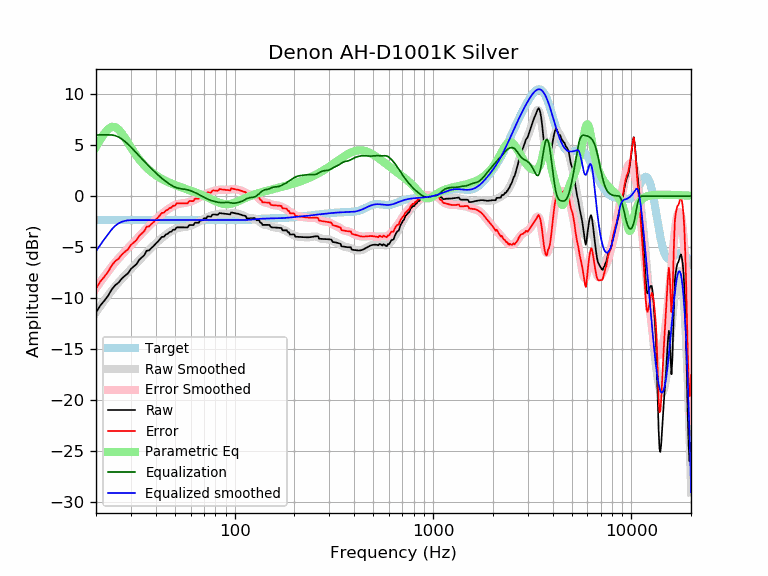

The table this chart was drawn from, first rows:
frequency, raw, error, smoothed, error_smoothed, equalization, parametric_eq, equalized_raw, equalized_smoothed, target
20, -11.42, -9.06, -11.38, -9.03, 6.00, 4.83, -5.42, -5.38, -2.35
21, -10.74, -8.39, -10.79, -8.44, 6.00, 5.51, -4.74, -4.79, -2.35
22, -10.27, -7.92, -10.24, -7.89, 6.00, 6.12, -4.27, -4.24, -2.35
23, -9.78, -7.43, -9.74, -7.38, 6.00, 6.57, -3.78, -3.74, -2.35
24, -9.15, -6.80, -9.27, -6.91, 6.00, 6.79, -3.15, -3.27, -2.35
25, -8.73, -6.38, -8.84, -6.49, 5.93, 6.77, -2.80, -2.91, -2.35
26, -8.47, -6.12, -8.45, -6.10, 5.79, 6.53, -2.68, -2.66, -2.35
27, -8.08, -5.73, -8.10, -5.75, 5.59, 6.14, -2.49, -2.51, -2.35
28, -7.81, -5.46, -7.77, -5.42, 5.35, 5.69, -2.46, -2.42, -2.35
29, -7.57, -5.22, -7.46, -5.11, 5.09, 5.22, -2.48, -2.37, -2.35
30, -7.14, -4.79, -7.16, -4.81, 4.81, 4.76, -2.33, -2.35, -2.35
31, -6.89, -4.54, -6.87, -4.52, 4.52, 4.34, -2.38, -2.35, -2.35
32, -6.68, -4.32, -6.58, -4.23, 4.23, 3.96, -2.45, -2.35, -2.35
33, -6.25, -3.90, -6.30, -3.95, 3.95, 3.61, -2.30, -2.35, -2.35
34, -6.01, -3.66, -6.03, -3.68, 3.68, 3.31, -2.33, -2.35, -2.35
35, -5.79, -3.44, -5.77, -3.41, 3.41, 3.03, -2.38, -2.35, -2.35
36, -5.35, -3.00, -5.52, -3.16, 3.16, 2.79, -2.19, -2.35, -2.35
37, -5.32, -2.97, -5.28, -2.93, 2.93, 2.58, -2.40, -2.35, -2.35
38, -5.09, -2.73, -5.05, -2.70, 2.70, 2.38, -2.38, -2.35, -2.35
39, -4.91, -2.56, -4.84, -2.49, 2.49, 2.21, -2.42, -2.35, -2.35
40, -4.66, -2.30, -4.64, -2.29, 2.29, 2.06, -2.37, -2.35, -2.35
41, -4.46, -2.11, -4.44, -2.09, 2.09, 1.92, -2.37, -2.35, -2.35
42, -4.23, -1.87, -4.26, -1.91, 1.91, 1.80, -2.32, -2.35, -2.35
43, -3.99, -1.64, -4.09, -1.74, 1.74, 1.68, -2.25, -2.35, -2.35
44, -3.99, -1.64, -3.93, -1.58, 1.58, 1.58, -2.41, -2.35, -2.35
45, -3.76, -1.40, -3.78, -1.43, 1.43, 1.48, -2.32, -2.35, -2.35
46, -3.69, -1.34, -3.65, -1.30, 1.30, 1.39, -2.39, -2.35, -2.35
47, -3.52, -1.17, -3.52, -1.17, 1.17, 1.31, -2.35, -2.35, -2.35
48, -3.48, -1.12, -3.41, -1.06, 1.06, 1.23, -2.41, -2.35, -2.35
49, -3.29, -0.94, -3.32, -0.96, 0.96, 1.16, -2.33, -2.35, -2.35
50, -3.29, -0.94, -3.24, -0.88, 0.88, 1.09, -2.41, -2.35, -2.35
51, -3.06, -0.71, -3.17, -0.82, 0.82, 1.03, -2.24, -2.35, -2.35
52, -3.06, -0.71, -3.12, -0.77, 0.77, 0.97, -2.29, -2.35, -2.35
53, -3.06, -0.71, -3.09, -0.74, 0.74, 0.91, -2.33, -2.35, -2.35
54, -3.06, -0.71, -3.06, -0.71, 0.71, 0.85, -2.35, -2.35, -2.35
55, -3.07, -0.71, -3.04, -0.69, 0.69, 0.80, -2.37, -2.35, -2.35
56, -3.07, -0.71, -3.02, -0.67, 0.67, 0.75, -2.39, -2.35, -2.35
57, -3.07, -0.71, -3.00, -0.65, 0.65, 0.69, -2.42, -2.35, -2.35
58, -3.07, -0.71, -2.97, -0.62, 0.62, 0.64, -2.45, -2.35, -2.35
59, -2.84, -0.49, -2.93, -0.58, 0.58, 0.59, -2.26, -2.35, -2.35
60, -2.84, -0.49, -2.88, -0.53, 0.53, 0.54, -2.31, -2.35, -2.35
61, -2.84, -0.49, -2.82, -0.47, 0.47, 0.49, -2.37, -2.35, -2.35
62, -2.84, -0.49, -2.77, -0.41, 0.41, 0.44, -2.43, -2.35, -2.35
63, -2.61, -0.26, -2.70, -0.35, 0.35, 0.39, -2.26, -2.35, -2.35
64, -2.61, -0.26, -2.64, -0.29, 0.29, 0.34, -2.32, -2.35, -2.35
65, -2.61, -0.25, -2.57, -0.22, 0.22, 0.29, -2.38, -2.35, -2.35
66, -2.60, -0.25, -2.51, -0.16, 0.16, 0.24, -2.45, -2.35, -2.35
67, -2.37, -0.02, -2.44, -0.09, 0.09, 0.19, -2.29, -2.35, -2.35
68, -2.38, -0.03, -2.37, -0.02, 0.02, 0.14, -2.36, -2.35, -2.35
69, -2.36, -0.01, -2.31, 0.04, -0.04, 0.09, -2.40, -2.35, -2.35
70, -2.17, 0.19, -2.24, 0.11, -0.11, 0.03, -2.28, -2.35, -2.35
71, -2.18, 0.17, -2.18, 0.17, -0.17, -0.02, -2.35, -2.35, -2.35
72, -2.19, 0.16, -2.12, 0.23, -0.23, -0.07, -2.42, -2.35, -2.35
73, -1.98, 0.37, -2.06, 0.29, -0.29, -0.13, -2.27, -2.35, -2.35
74, -2.00, 0.36, -2.01, 0.34, -0.34, -0.18, -2.34, -2.35, -2.35
75, -2.01, 0.34, -1.97, 0.38, -0.38, -0.24, -2.39, -2.35, -2.35
76, -2.01, 0.34, -1.93, 0.43, -0.43, -0.29, -2.44, -2.35, -2.35
77, -1.84, 0.51, -1.89, 0.46, -0.46, -0.34, -2.30, -2.35, -2.35
78, -1.79, 0.56, -1.86, 0.49, -0.49, -0.40, -2.29, -2.35, -2.35
79, -1.80, 0.55, -1.83, 0.52, -0.52, -0.45, -2.32, -2.35, -2.35
... 553 more rows
